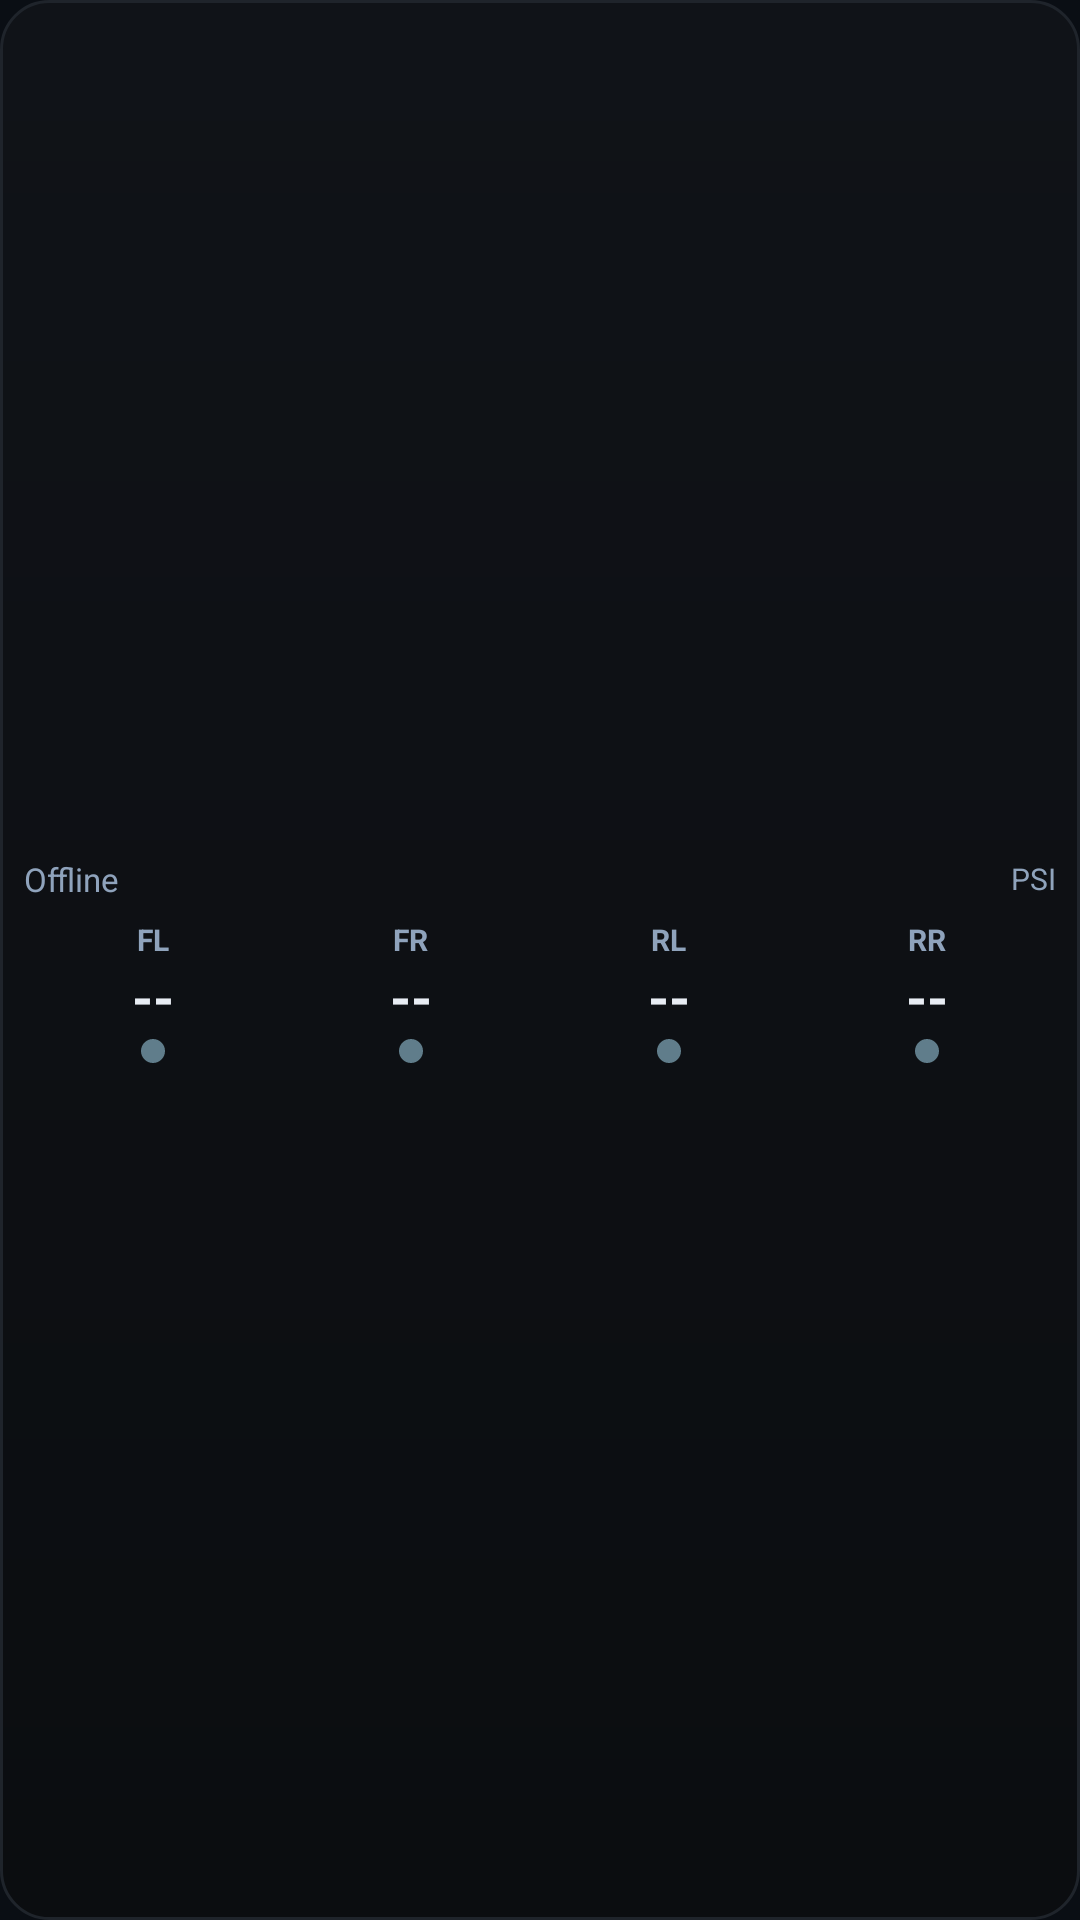

Write the Android layout XML for this screen, with the resource values it uses.
<!-- AndroidManifest.xml: application theme Theme.TpmsMonitor -->
<!-- res/layout/widget_tpms_compact.xml -->
<?xml version="1.0" encoding="utf-8"?>
<LinearLayout xmlns:android="http://schemas.android.com/apk/res/android"
    android:id="@+id/widget_container"
    android:layout_width="match_parent"
    android:layout_height="match_parent"
    android:background="@drawable/widget_bg"
    android:gravity="center_vertical"
    android:orientation="vertical"
    android:padding="8dp">

    <LinearLayout
        android:layout_width="match_parent"
        android:layout_height="wrap_content"
        android:gravity="center_vertical"
        android:orientation="horizontal">

        <TextView
            android:id="@+id/widget_compact_status"
            android:layout_width="0dp"
            android:layout_height="wrap_content"
            android:layout_weight="1"
            android:text="Offline"
            android:textColor="#8FA3BC"
            android:textSize="11sp" />

        <TextView
            android:id="@+id/widget_compact_unit"
            android:layout_width="wrap_content"
            android:layout_height="wrap_content"
            android:text="PSI"
            android:textColor="#8FA3BC"
            android:textSize="10sp" />
    </LinearLayout>

    <LinearLayout
        android:layout_width="match_parent"
        android:layout_height="wrap_content"
        android:layout_marginTop="6dp"
        android:gravity="center"
        android:orientation="horizontal">

        <LinearLayout
            android:layout_width="0dp"
            android:layout_height="wrap_content"
            android:layout_weight="1"
            android:gravity="center"
            android:orientation="vertical">

            <TextView
                android:id="@+id/widget_compact_fl_label"
                android:layout_width="wrap_content"
                android:layout_height="wrap_content"
                android:text="FL"
                android:textColor="#8FA3BC"
                android:textSize="10sp"
                android:textStyle="bold" />

            <TextView
                android:id="@+id/widget_compact_fl_pressure"
                android:layout_width="wrap_content"
                android:layout_height="wrap_content"
                android:text="--"
                android:textColor="#E8EDF4"
                android:textSize="18sp"
                android:textStyle="bold" />

            <ImageView
                android:id="@+id/widget_compact_fl_indicator"
                android:layout_width="8dp"
                android:layout_height="8dp"
                android:layout_marginTop="2dp"
                android:contentDescription="@null"
                android:src="@drawable/widget_indicator_empty" />
        </LinearLayout>

        <LinearLayout
            android:layout_width="0dp"
            android:layout_height="wrap_content"
            android:layout_weight="1"
            android:gravity="center"
            android:orientation="vertical">

            <TextView
                android:id="@+id/widget_compact_fr_label"
                android:layout_width="wrap_content"
                android:layout_height="wrap_content"
                android:text="FR"
                android:textColor="#8FA3BC"
                android:textSize="10sp"
                android:textStyle="bold" />

            <TextView
                android:id="@+id/widget_compact_fr_pressure"
                android:layout_width="wrap_content"
                android:layout_height="wrap_content"
                android:text="--"
                android:textColor="#E8EDF4"
                android:textSize="18sp"
                android:textStyle="bold" />

            <ImageView
                android:id="@+id/widget_compact_fr_indicator"
                android:layout_width="8dp"
                android:layout_height="8dp"
                android:layout_marginTop="2dp"
                android:contentDescription="@null"
                android:src="@drawable/widget_indicator_empty" />
        </LinearLayout>

        <LinearLayout
            android:layout_width="0dp"
            android:layout_height="wrap_content"
            android:layout_weight="1"
            android:gravity="center"
            android:orientation="vertical">

            <TextView
                android:id="@+id/widget_compact_rl_label"
                android:layout_width="wrap_content"
                android:layout_height="wrap_content"
                android:text="RL"
                android:textColor="#8FA3BC"
                android:textSize="10sp"
                android:textStyle="bold" />

            <TextView
                android:id="@+id/widget_compact_rl_pressure"
                android:layout_width="wrap_content"
                android:layout_height="wrap_content"
                android:text="--"
                android:textColor="#E8EDF4"
                android:textSize="18sp"
                android:textStyle="bold" />

            <ImageView
                android:id="@+id/widget_compact_rl_indicator"
                android:layout_width="8dp"
                android:layout_height="8dp"
                android:layout_marginTop="2dp"
                android:contentDescription="@null"
                android:src="@drawable/widget_indicator_empty" />
        </LinearLayout>

        <LinearLayout
            android:layout_width="0dp"
            android:layout_height="wrap_content"
            android:layout_weight="1"
            android:gravity="center"
            android:orientation="vertical">

            <TextView
                android:id="@+id/widget_compact_rr_label"
                android:layout_width="wrap_content"
                android:layout_height="wrap_content"
                android:text="RR"
                android:textColor="#8FA3BC"
                android:textSize="10sp"
                android:textStyle="bold" />

            <TextView
                android:id="@+id/widget_compact_rr_pressure"
                android:layout_width="wrap_content"
                android:layout_height="wrap_content"
                android:text="--"
                android:textColor="#E8EDF4"
                android:textSize="18sp"
                android:textStyle="bold" />

            <ImageView
                android:id="@+id/widget_compact_rr_indicator"
                android:layout_width="8dp"
                android:layout_height="8dp"
                android:layout_marginTop="2dp"
                android:contentDescription="@null"
                android:src="@drawable/widget_indicator_empty" />
        </LinearLayout>
    </LinearLayout>
</LinearLayout>
<!-- resources referenced by this layout -->
<resources>
  <!-- drawable widget_bg (drawable) -->
  <?xml version="1.0" encoding="utf-8"?>
  <shape xmlns:android="http://schemas.android.com/apk/res/android"
      android:shape="rectangle">
      <gradient
          android:angle="270"
          android:endColor="#0B0D10"
          android:startColor="#101318" />
      <corners android:radius="16dp" />
      <stroke
          android:width="1dp"
          android:color="#1F242B" />
  </shape>
  <!-- drawable widget_indicator_empty (drawable) -->
  <?xml version="1.0" encoding="utf-8"?>
  <shape xmlns:android="http://schemas.android.com/apk/res/android"
      android:shape="oval">
      <solid android:color="#607D8B" />
      <size
          android:width="8dp"
          android:height="8dp" />
  </shape>
  <style name="Theme.TpmsMonitor" parent="android:Theme.Material.NoActionBar">
          <item name="android:windowBackground">@color/background_dark</item>
          <item name="android:statusBarColor">@color/background_dark</item>
          <item name="android:navigationBarColor">@color/background_dark</item>
          <item name="android:windowLightStatusBar">false</item>
          <item name="android:windowLightNavigationBar">false</item>
      </style>
  <color name="background_dark">#0A0E14</color>
</resources>
